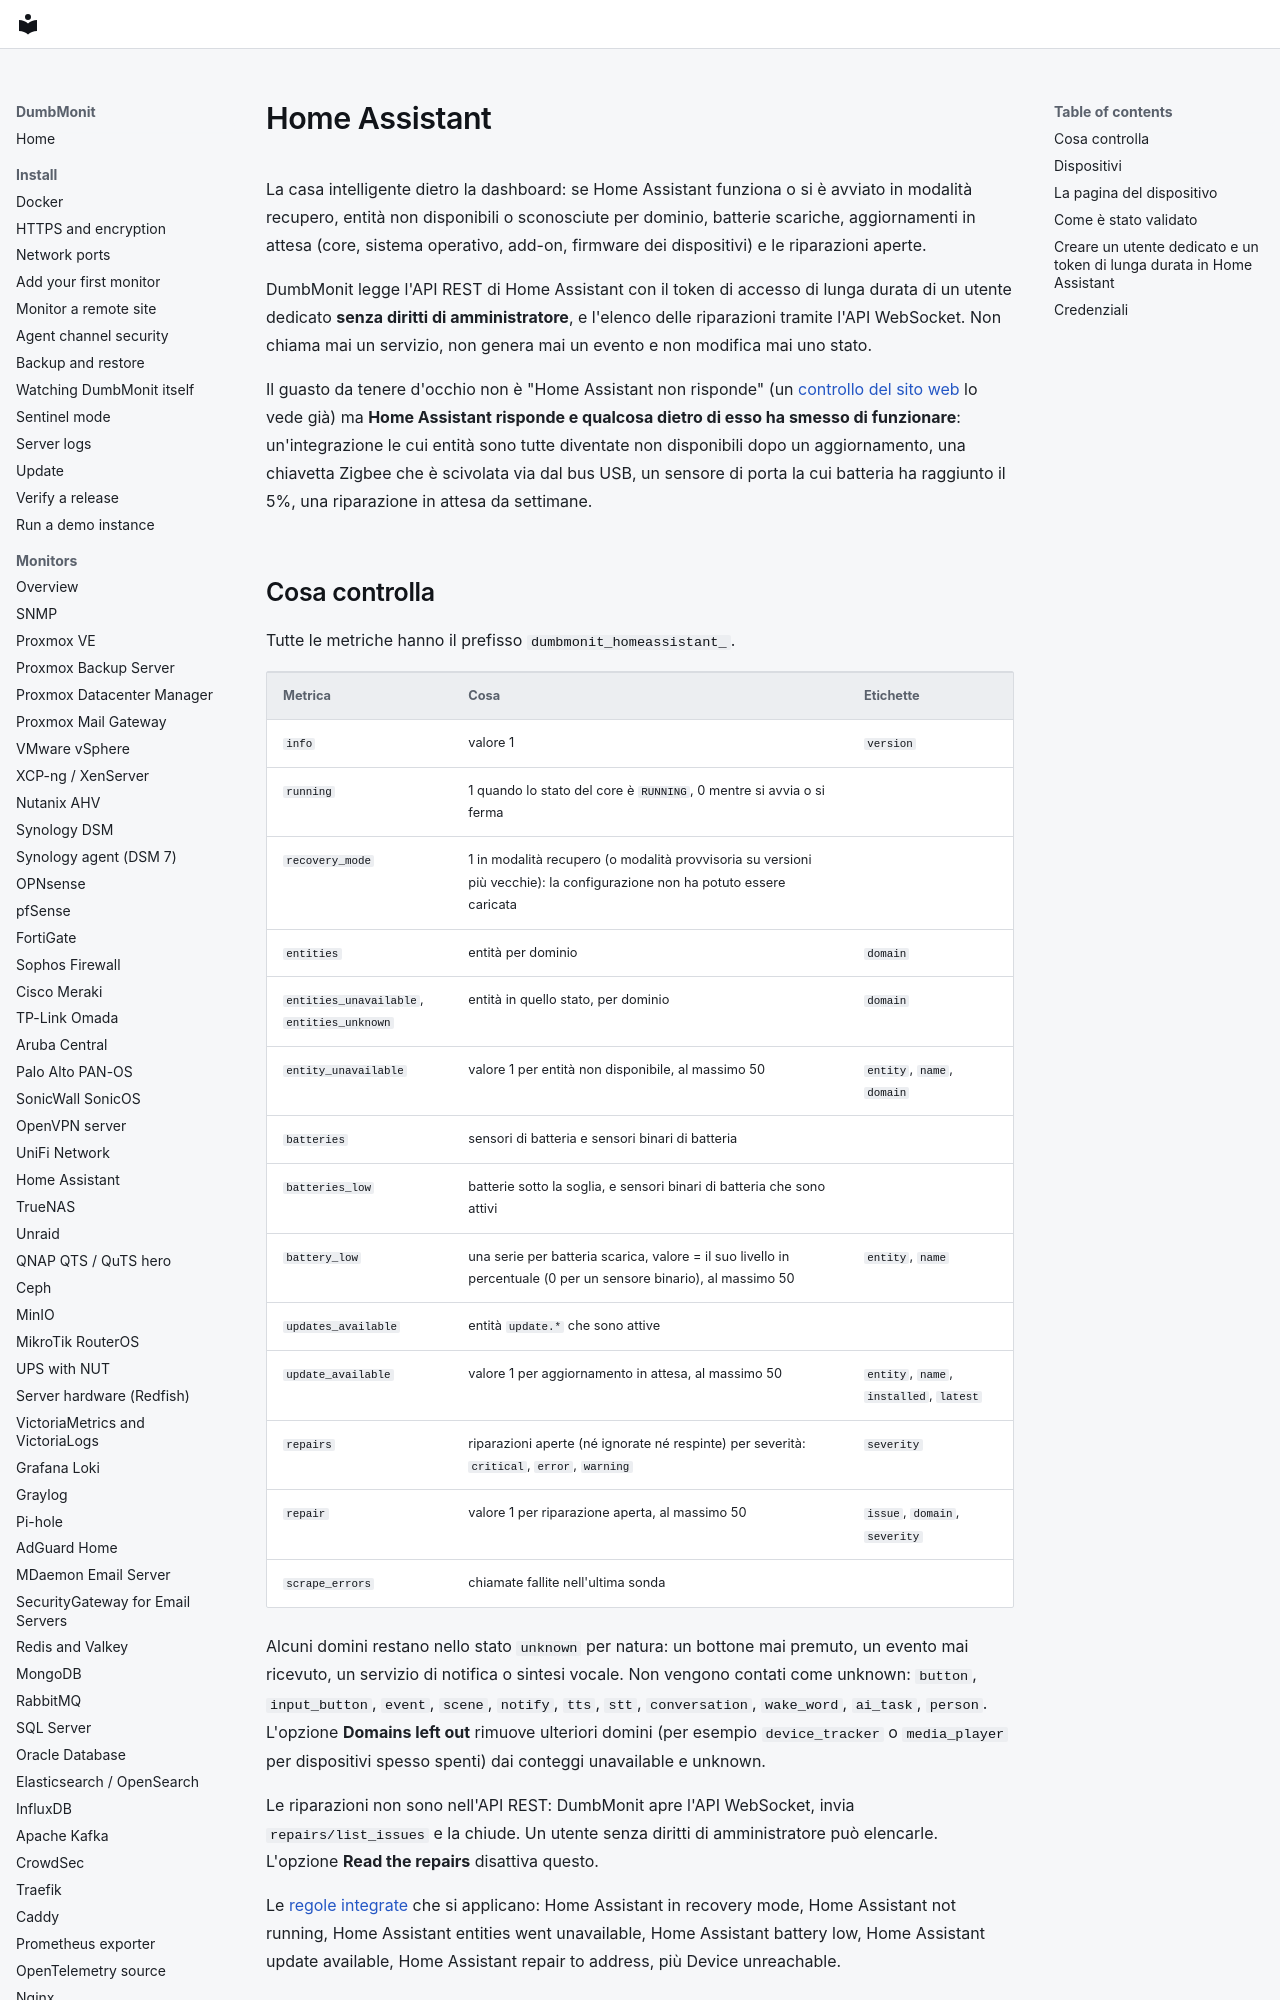

repository: laupernoe/dumbmonit · page: devices/homeassistant.it/index.html · generator: mkdocs

# Home Assistant

La casa intelligente dietro la dashboard: se Home Assistant funziona o si è
avviato in modalità recupero, entità non disponibili o sconosciute per
dominio, batterie scariche, aggiornamenti in attesa (core, sistema
operativo, add-on, firmware dei dispositivi) e le riparazioni aperte.

DumbMonit legge l'API REST di Home Assistant con il token di accesso di
lunga durata di un utente dedicato **senza diritti di amministratore**, e
l'elenco delle riparazioni tramite l'API WebSocket. Non chiama mai un
servizio, non genera mai un evento e non modifica mai uno stato.

Il guasto da tenere d'occhio non è "Home Assistant non risponde" (un
[controllo del sito web](services.md#http) lo vede già) ma **Home
Assistant risponde e qualcosa dietro di esso ha smesso di funzionare**:
un'integrazione le cui entità sono tutte diventate non disponibili dopo un
aggiornamento, una chiavetta Zigbee che è scivolata via dal bus USB, un
sensore di porta la cui batteria ha raggiunto il 5%, una riparazione in
attesa da settimane.
